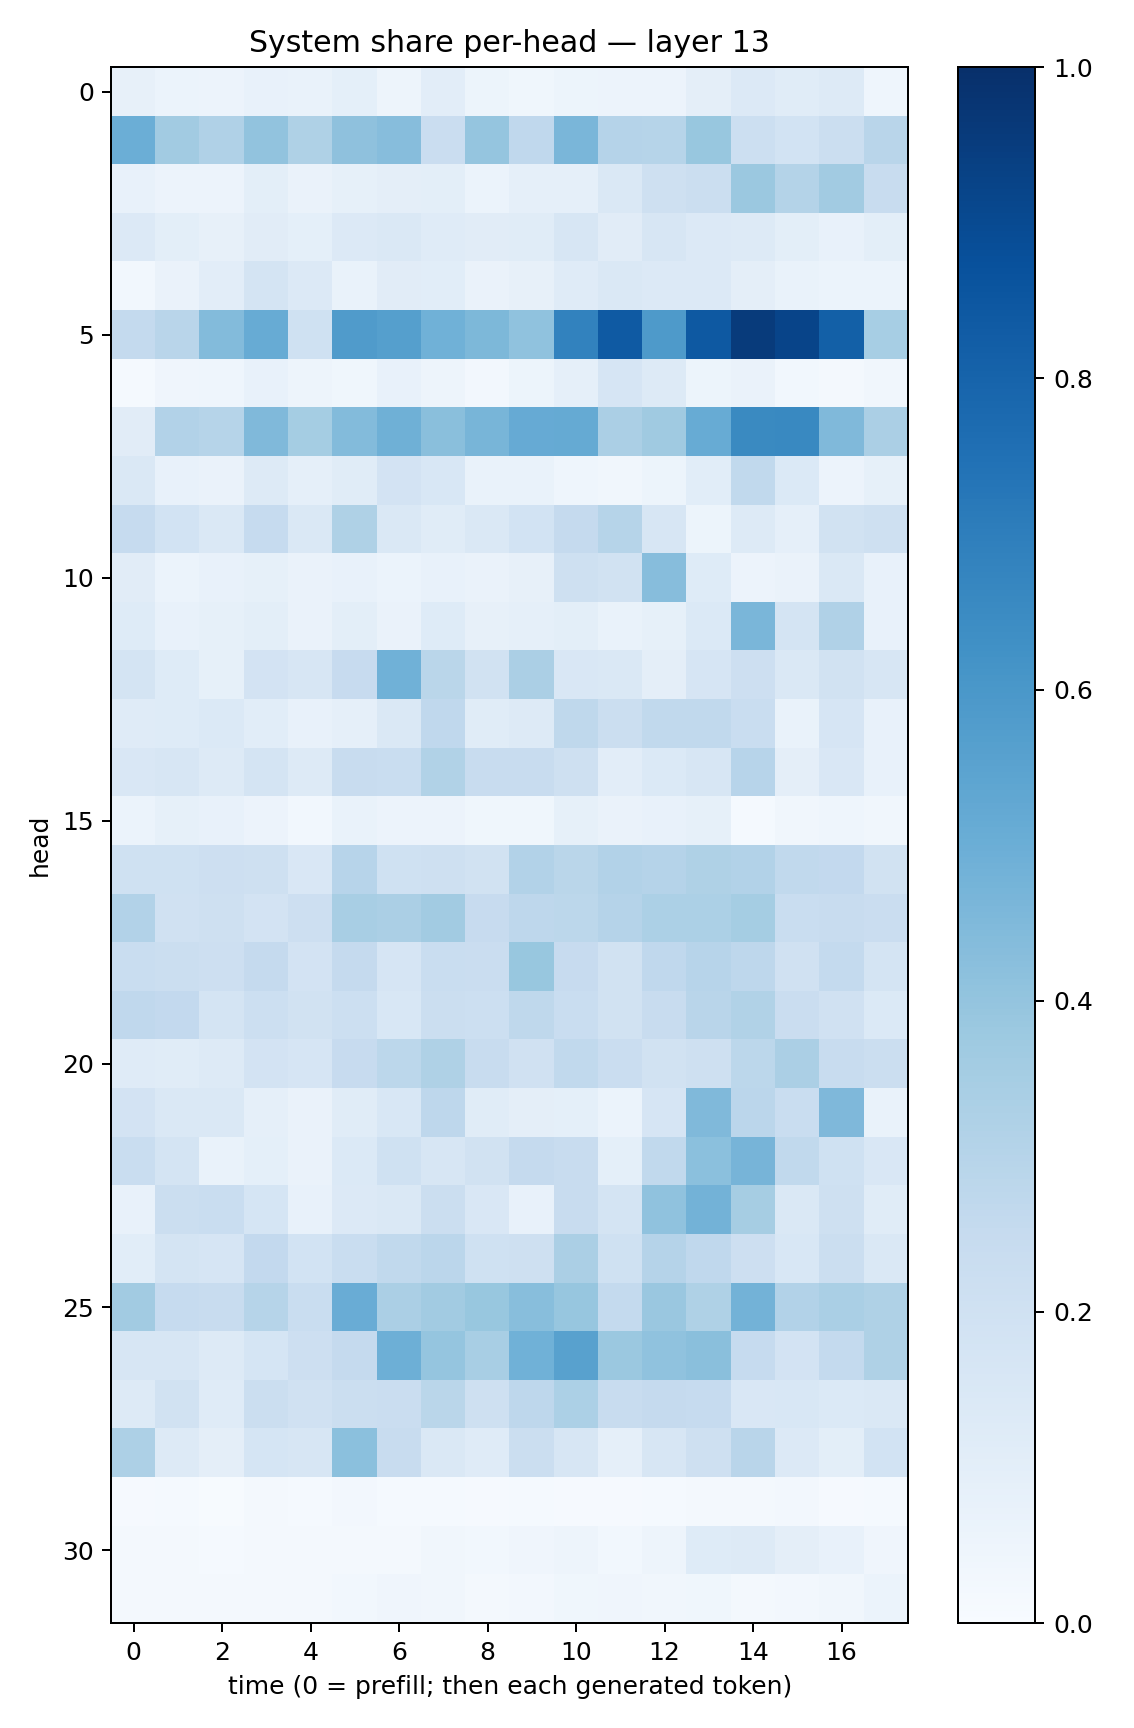

The table this chart was drawn from, first rows:
0.07832493, 0.060835887, 0.05680855, 0.07395276, 0.066456206, 0.09343451, 0.049361955, 0.10308515, 0.05098317, 0.036957823, 0.05144831, 0.055677526, 0.058558654, 0.09409178, 0.13489461, 0.11478184, 0.12770286, 0.043885972
0.4991, 0.3625, 0.3176, 0.4056, 0.3233, 0.4107, 0.4332, 0.23, 0.396, 0.2675, 0.4627, 0.3012, 0.2997, 0.3904, 0.2181, 0.1844, 0.2237, 0.291
0.07359, 0.05793, 0.05629, 0.1005, 0.06253, 0.08332, 0.09395, 0.09915, 0.05966, 0.08646, 0.08729, 0.1448, 0.2069, 0.2252, 0.3797, 0.3079, 0.3632, 0.2419
0.1355, 0.1008, 0.07851, 0.112, 0.09008, 0.1347, 0.1477, 0.1177, 0.1127, 0.1153, 0.1585, 0.1125, 0.1585, 0.1348, 0.1287, 0.09802, 0.0734, 0.09925
0.02968, 0.06545, 0.1049, 0.175, 0.1356, 0.06888, 0.1129, 0.1071, 0.06554, 0.08046, 0.1202, 0.1431, 0.1351, 0.1347, 0.09542, 0.06777, 0.05928, 0.06085
0.2573, 0.2906, 0.4386, 0.5104, 0.2023, 0.5795, 0.5641, 0.4867, 0.4543, 0.4076, 0.6832, 0.8362, 0.5879, 0.8425, 0.955, 0.9197, 0.8161, 0.3473
0.01382, 0.0398, 0.04379, 0.07148, 0.0479, 0.03749, 0.07141, 0.05046, 0.02402, 0.05304, 0.08962, 0.1667, 0.1312, 0.05208, 0.06607, 0.02805, 0.02338, 0.03294
0.1121, 0.3089, 0.2993, 0.4466, 0.3552, 0.4385, 0.4905, 0.423, 0.466, 0.512, 0.5183, 0.3331, 0.369, 0.5111, 0.6536, 0.6589, 0.4478, 0.3357
0.1437, 0.075, 0.0662, 0.128, 0.08649, 0.1139, 0.183, 0.1551, 0.06768, 0.06849, 0.04531, 0.03458, 0.05241, 0.1081, 0.2632, 0.1368, 0.0571, 0.08238
0.2485, 0.1867, 0.143, 0.2474, 0.1436, 0.3239, 0.141, 0.1157, 0.1449, 0.1852, 0.2527, 0.3005, 0.1609, 0.05293, 0.127, 0.08651, 0.1943, 0.2095
0.1103, 0.05914, 0.07765, 0.08413, 0.06334, 0.07349, 0.05939, 0.07309, 0.06528, 0.08119, 0.2043, 0.188, 0.4321, 0.1244, 0.05604, 0.06272, 0.1446, 0.07315
0.1213, 0.07774, 0.08487, 0.1001, 0.06503, 0.09815, 0.06441, 0.1244, 0.08068, 0.08725, 0.09901, 0.06827, 0.08478, 0.1388, 0.4637, 0.1778, 0.3196, 0.07454
0.1775, 0.1238, 0.08285, 0.1834, 0.1598, 0.2423, 0.4861, 0.2875, 0.1926, 0.3352, 0.1492, 0.1477, 0.0943, 0.1651, 0.2113, 0.1447, 0.1884, 0.1575
0.1191, 0.122, 0.1396, 0.1061, 0.07569, 0.0895, 0.1481, 0.2679, 0.1134, 0.1303, 0.2703, 0.2211, 0.2647, 0.2637, 0.2315, 0.06754, 0.1676, 0.07681
0.1521, 0.1637, 0.1289, 0.1739, 0.1263, 0.2394, 0.2312, 0.3154, 0.2351, 0.2412, 0.2063, 0.1037, 0.1399, 0.1632, 0.2947, 0.09625, 0.1514, 0.07296
0.06053, 0.08577, 0.07438, 0.05558, 0.03047, 0.06988, 0.05498, 0.05563, 0.03805, 0.03706, 0.08511, 0.0643, 0.07339, 0.08233, 0.01463, 0.03387, 0.04665, 0.03448
0.2027, 0.1999, 0.213, 0.2067, 0.1521, 0.293, 0.2018, 0.2097, 0.1926, 0.3092, 0.2865, 0.309, 0.3046, 0.3236, 0.3095, 0.2638, 0.2589, 0.1888
0.3087, 0.1976, 0.205, 0.1814, 0.2127, 0.3437, 0.333, 0.3598, 0.2451, 0.2766, 0.2797, 0.3043, 0.3307, 0.332, 0.3541, 0.2333, 0.2396, 0.2295
0.2342, 0.2247, 0.2138, 0.2516, 0.1832, 0.2515, 0.1642, 0.2308, 0.2293, 0.3872, 0.2459, 0.188, 0.2678, 0.2957, 0.2745, 0.1958, 0.2551, 0.174
0.2683, 0.2614, 0.1727, 0.2186, 0.1904, 0.2172, 0.1541, 0.2188, 0.217, 0.2697, 0.2332, 0.1884, 0.2353, 0.2918, 0.3161, 0.2286, 0.1963, 0.1405
0.1202, 0.1163, 0.1277, 0.1835, 0.1656, 0.2447, 0.2799, 0.3228, 0.2358, 0.1965, 0.2626, 0.2273, 0.1943, 0.2059, 0.2793, 0.3344, 0.2367, 0.2221
0.1817, 0.1455, 0.1479, 0.08956, 0.06306, 0.1151, 0.1542, 0.2748, 0.1158, 0.09381, 0.09258, 0.06166, 0.1661, 0.4483, 0.2814, 0.2307, 0.453, 0.06789
0.2325, 0.1754, 0.06687, 0.09324, 0.06564, 0.1367, 0.1992, 0.1634, 0.1895, 0.2519, 0.238, 0.09197, 0.2622, 0.421, 0.4712, 0.2645, 0.202, 0.149
0.07679, 0.2206, 0.2307, 0.1706, 0.07404, 0.1343, 0.145, 0.2219, 0.1501, 0.07549, 0.2409, 0.1789, 0.4063, 0.4786, 0.3515, 0.1472, 0.2099, 0.1152
0.1069, 0.1735, 0.1667, 0.2589, 0.1873, 0.2327, 0.2651, 0.2815, 0.2024, 0.2047, 0.3346, 0.203, 0.3011, 0.2662, 0.2143, 0.1525, 0.223, 0.1448
0.3618, 0.2487, 0.2375, 0.2971, 0.2319, 0.5074, 0.3332, 0.3612, 0.3868, 0.4264, 0.3916, 0.255, 0.3835, 0.3208, 0.4766, 0.3105, 0.3387, 0.3217
0.1584, 0.1637, 0.1275, 0.169, 0.2139, 0.2515, 0.4944, 0.3959, 0.3403, 0.485, 0.5563, 0.382, 0.4091, 0.4227, 0.2481, 0.1822, 0.2546, 0.3229
0.1256, 0.1881, 0.1193, 0.223, 0.1965, 0.2195, 0.2288, 0.2881, 0.2062, 0.2761, 0.3296, 0.2358, 0.2501, 0.2488, 0.1491, 0.155, 0.1386, 0.1412
0.3266, 0.1262, 0.09494, 0.1717, 0.1616, 0.4213, 0.2411, 0.1467, 0.1179, 0.2223, 0.1574, 0.08704, 0.1582, 0.2092, 0.2913, 0.1361, 0.09862, 0.186
0.01115, 0.01178, 0.007639, 0.0211, 0.01334, 0.02669, 0.01548, 0.01509, 0.00936, 0.01435, 0.01138, 0.008673, 0.01489, 0.02314, 0.02094, 0.02436, 0.01168, 0.01551
0.01761, 0.01782, 0.01337, 0.0229, 0.01994, 0.01808, 0.01985, 0.03277, 0.02758, 0.04215, 0.04761, 0.02828, 0.04904, 0.1223, 0.1258, 0.09533, 0.07246, 0.04248
0.01909, 0.02115, 0.01894, 0.02206, 0.01861, 0.02767, 0.04089, 0.03393, 0.02225, 0.02697, 0.03716, 0.04044, 0.03254, 0.03525, 0.01802, 0.0261, 0.03306, 0.06183
